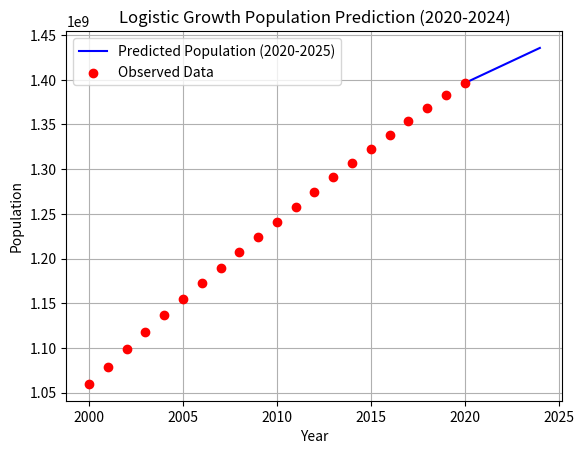

Generate this figure with matplotlib:
import numpy as np
import matplotlib.pyplot as plt
from scipy.optimize import fsolve

# 提供的更新数据，年份、人口和增长率
years = np.array([2020, 2019, 2018, 2017, 2016, 2015, 2014, 2013, 2012, 2011,
                  2010, 2009, 2008, 2007, 2006, 2005, 2004, 2003, 2002, 2001, 2000])
populations = np.array([1396387127, 1383112050, 1369003306, 1354195680, 1338636340, 1322866505, 1307246509,
                        1291132063, 1274487215, 1257621191, 1240613620, 1223640160, 1206734806, 1189691809,
                        1172373788, 1154638713, 1136264583, 1117415123, 1098313039, 1078970907, 1059633675])
growth_rates = np.array([0.0096, 0.0103, 0.0109, 0.0116, 0.0119, 0.0119, 0.0125, 0.0131, 0.0134, 0.0137,
                         0.0139, 0.0140, 0.0143, 0.0148, 0.0154, 0.0162, 0.0169, 0.0174, 0.0179, 0.0182, 0.0184])

# 计算增长率r的均值作为拟合的参考增长率
average_growth_rate = np.mean(growth_rates)
print(f"Average growth rate: {average_growth_rate:.6f}")

# 假设最大承载能力K为2020年人口的2倍
K = 2 * populations[0]

# 定义Logistic增长ODE
def logistic_model(t, y, r, K):
    dydt = r * y * (1 - y / K)
    return dydt

# 使用Predictor-Corrector方法求解ODE
def solve_ode(f, t0, y0, t_end, h, r, K):
    # 时间范围
    t_values = np.arange(t0, t_end, h)
    y_values = np.zeros(len(t_values))
    y_values[0] = y0

    # 初始化前三步使用 Runge-Kutta-Fehlberg 方法
    for i in range(1, 4):
        t_current = t_values[i - 1]
        y_current = y_values[i - 1]
        k1 = h * f(t_current, y_current, r, K)
        k2 = h * f(t_current + h / 4, y_current + (1 / 4) * k1, r, K)
        k3 = h * f(t_current + 3 * h / 8, y_current + (3 / 32) * k1 + (9 / 32) * k2, r, K)
        k4 = h * f(t_current + 12 * h / 13, y_current + (1932 / 2197) * k1 - (7200 / 2197) * k2 + (7296 / 2197) * k3, r, K)
        k5 = h * f(t_current + h, y_current + (439 / 216) * k1 - (8 / 21) * k2 + (3680 / 513) * k3 - (845 / 4104) * k4,
                   r, K)
        k6 = h * f(t_current + h / 2,
                   y_current - (8 / 27) * k1 + (2 / 9) * k2 - (3544 / 2565) * k3 + (1859 / 4104) * k4 - (11 / 40) * k5,
                   r, K)
        y_values[i] = y_current + (16 * k1 / 135 + 6656 * k3 / 12825 + 28561 * k4 / 56430 - 9 * k5 / 50 + 2 * k6 / 55)

    # 使用 Predictor-Corrector 方法继续求解
    for n in range(3, len(t_values) - 1):
        t_n = t_values[n]
        y_n = y_values[n]
        t_pred = t_n + h
        y_pred = y_n + (h / 24) * (
                    55 * f(t_n, y_n, r, K) - 59 * f(t_n - h, y_values[n - 1], r, K) + 37 * f(t_n - 2 * h, y_values[n - 2],
                                                                                       r, K) - 9 * f(t_n - 3 * h,
                                                                                                  y_values[n - 3], r, K))

        # 修正步骤
        def implicit_correction(y_next):
            return y_next - y_n - (h / 720) * (
                        251 * f(t_pred, y_next, r, K) + 646 * f(t_n, y_n, r, K) - 264 * f(t_n - h, y_values[n - 1],
                                                                                    r, K) + 106 * f(t_n - 2 * h,
                                                                                                 y_values[n - 2],
                                                                                                 r, K) - 19 * f(
                    t_n - 3 * h, y_values[n - 3], r, K))

        # 使用 fsolve 修正预测
        y_corrected = fsolve(implicit_correction, y_pred)[0]
        y_values[n + 1] = y_corrected

    return t_values, y_values

# 使用2020年人口作为初始条件，预测2020到2025年
t0 = 2020  # 从2020年开始预测
y0 = populations[0]  # 2020年的人口
t_end = 2024  # 预测到2025年
h = 0.01  # 时间步长，0.01年（每年100步）

# 使用之前定义的ODE求解函数
t_values, y_values = solve_ode(logistic_model, t0, y0, t_end, h, average_growth_rate, K)

# 绘制结果
plt.plot(t_values, y_values, label="Predicted Population (2020-2025)", color='blue')
plt.scatter(years, populations, color='red', label="Observed Data", zorder=5)
plt.title("Logistic Growth Population Prediction (2020-2024)")
plt.xlabel("Year")
plt.ylabel("Population")
plt.legend()
plt.grid(True)
plt.show()

# 打印预测结果
predicted_years = [2021, 2022, 2023, 2024]
for year in predicted_years:
    # 寻找接近目标年份的 t_values
    idx = np.argmin(np.abs(t_values - year))  # 找到最接近的年份索引
    print(f"Predicted population in {year}: {y_values[idx]:,.0f}")
